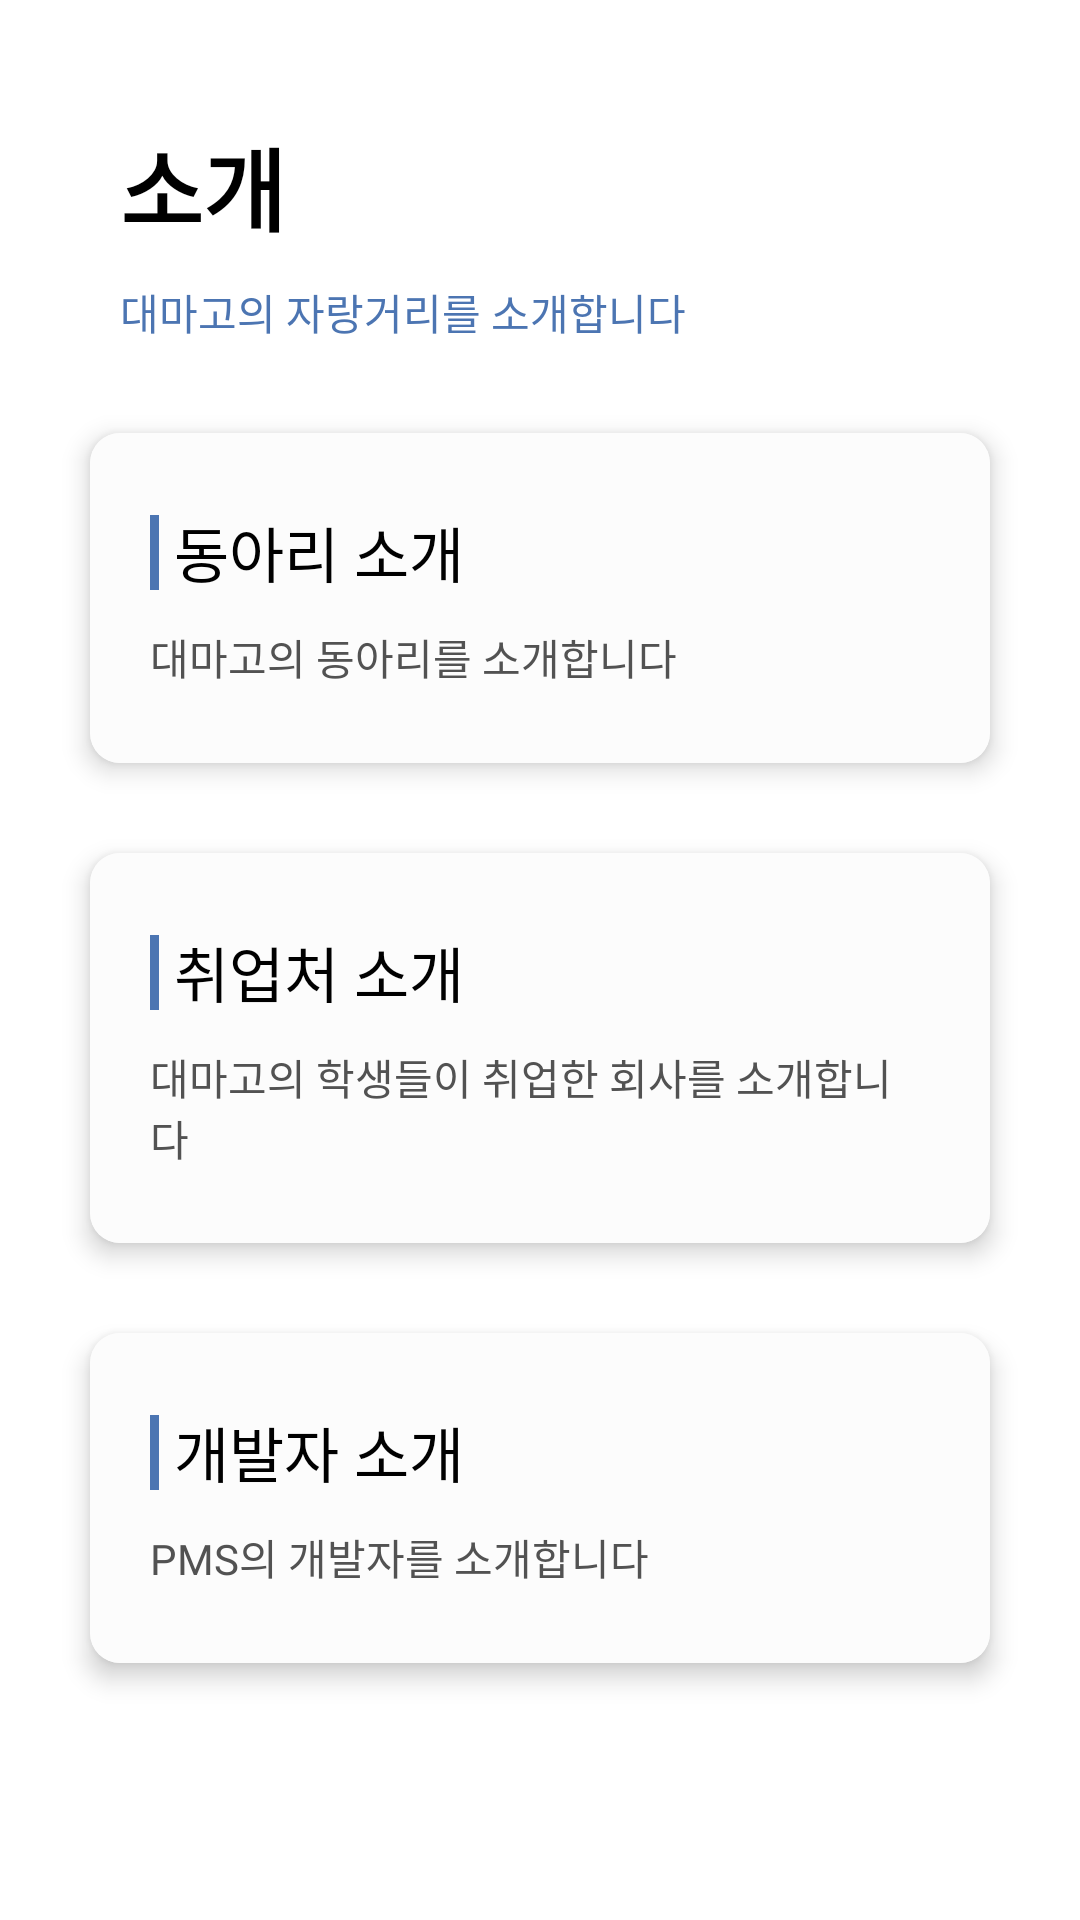

Write the Android layout XML for this screen, with the resource values it uses.
<!-- AndroidManifest.xml: application theme Theme.PmsAndroid -->
<!-- res/layout/fragment_introduce.xml -->
<?xml version="1.0" encoding="utf-8"?>
<layout xmlns:android="http://schemas.android.com/apk/res/android"
    xmlns:app="http://schemas.android.com/apk/res-auto"
    xmlns:tools="http://schemas.android.com/tools">

    <data>

        <variable
            name="vm"
            type="com.dms.pmsandroid.presentation.feature.introduce.viewmodel.MainIntroduceViewModel" />
    </data>


    <androidx.constraintlayout.widget.ConstraintLayout
        android:layout_width="match_parent"
        android:layout_height="match_parent"
        tools:context=".presentation.feature.introduce.ui.fragment.IntroduceFragment">


        <TextView
            android:id="@+id/introduce_title_tv"
            android:layout_width="wrap_content"
            android:layout_height="wrap_content"
            android:layout_marginStart="40dp"
            android:layout_marginTop="40dp"
            android:fontFamily="@font/nanumsquareextrabold"
            android:text="@string/title_info"
            android:textColor="@color/black"
            android:textSize="30sp"
            android:textStyle="bold"
            app:layout_constraintStart_toStartOf="parent"
            app:layout_constraintTop_toTopOf="parent" />


        <TextView
            android:id="@+id/introduce_tilte2_tv"
            android:layout_width="wrap_content"
            android:layout_height="wrap_content"
            android:layout_marginStart="40dp"
            android:layout_marginTop="10dp"
            android:fontFamily="@font/nanumsquareregular"
            android:text="@string/intro_main_dms"
            android:textColor="#4C75B2"
            app:layout_constraintStart_toStartOf="parent"
            app:layout_constraintTop_toBottomOf="@+id/introduce_title_tv" />

        <androidx.cardview.widget.CardView
            android:id="@+id/introduce_club_cv"
            android:layout_width="0dp"
            android:layout_height="wrap_content"
            android:layout_marginHorizontal="30dp"
            android:layout_marginTop="30dp"
            app:cardCornerRadius="10dp"
            app:cardElevation="5dp"
            app:layout_constraintEnd_toEndOf="parent"
            app:layout_constraintStart_toStartOf="parent"
            app:layout_constraintTop_toBottomOf="@+id/introduce_tilte2_tv">

            <androidx.constraintlayout.widget.ConstraintLayout
                android:layout_width="match_parent"
                android:layout_height="wrap_content"
                android:foreground="?android:attr/selectableItemBackground"
                android:background="@color/gray_50">

                <View
                    android:id="@+id/introduce_club_v"
                    android:layout_width="3dp"
                    android:layout_height="25dp"
                    android:layout_marginStart="20dp"
                    android:background="@color/blue"
                    app:layout_constraintBottom_toBottomOf="@id/introduce_club_title_tv"
                    app:layout_constraintStart_toStartOf="parent"
                    app:layout_constraintTop_toTopOf="@id/introduce_club_title_tv" />

                <androidx.appcompat.widget.AppCompatTextView
                    android:id="@+id/introduce_club_title_tv"
                    android:layout_width="wrap_content"
                    android:layout_height="wrap_content"
                    android:layout_marginStart="5dp"
                    android:layout_marginTop="25dp"
                    android:fontFamily="@font/nanumsquarebold"
                    android:text="@string/intro_club"
                    android:textColor="@color/black"
                    android:textSize="@dimen/title_size"
                    app:layout_constraintStart_toEndOf="@id/introduce_club_v"
                    app:layout_constraintTop_toTopOf="parent" />

                <androidx.appcompat.widget.AppCompatTextView
                    android:layout_width="wrap_content"
                    android:layout_height="wrap_content"
                    android:layout_marginStart="20dp"
                    android:layout_marginTop="10dp"
                    android:layout_marginBottom="25dp"
                    android:fontFamily="@font/nanumsquareregular"
                    android:text="@string/introduce_club_detail"
                    android:textColor="@color/gray_300"
                    android:textSize="@dimen/body_size"
                    app:layout_constraintBottom_toBottomOf="parent"
                    app:layout_constraintStart_toStartOf="parent"
                    app:layout_constraintTop_toBottomOf="@+id/introduce_club_title_tv" />


            </androidx.constraintlayout.widget.ConstraintLayout>
        </androidx.cardview.widget.CardView>

        <androidx.cardview.widget.CardView
            android:id="@+id/introduce_work_cv"
            android:layout_width="0dp"
            android:layout_height="wrap_content"
            android:layout_marginHorizontal="30dp"
            android:layout_marginTop="30dp"
            app:cardCornerRadius="10dp"
            app:cardElevation="5dp"
            app:layout_constraintEnd_toEndOf="parent"
            app:layout_constraintStart_toStartOf="parent"
            app:layout_constraintTop_toBottomOf="@+id/introduce_club_cv">

            <androidx.constraintlayout.widget.ConstraintLayout
                android:layout_width="match_parent"
                android:layout_height="wrap_content"
                android:foreground="?android:attr/selectableItemBackground"
                android:background="@color/gray_50">

                <View
                    android:id="@+id/introduce_work_v"
                    android:layout_width="3dp"
                    android:layout_height="25dp"
                    android:layout_marginStart="20dp"
                    android:background="@color/blue"
                    app:layout_constraintBottom_toBottomOf="@id/introduce_work_title_tv"
                    app:layout_constraintStart_toStartOf="parent"
                    app:layout_constraintTop_toTopOf="@id/introduce_work_title_tv" />

                <androidx.appcompat.widget.AppCompatTextView
                    android:id="@+id/introduce_work_title_tv"
                    android:layout_width="wrap_content"
                    android:layout_height="wrap_content"
                    android:layout_marginStart="5dp"
                    android:layout_marginTop="25dp"
                    android:fontFamily="@font/nanumsquarebold"
                    android:text="@string/intro_work"
                    android:textColor="@color/black"
                    android:textSize="@dimen/title_size"
                    app:layout_constraintStart_toEndOf="@id/introduce_work_v"
                    app:layout_constraintTop_toTopOf="parent" />

                <androidx.appcompat.widget.AppCompatTextView
                    android:layout_width="0dp"
                    android:layout_height="wrap_content"
                    android:layout_marginHorizontal="20dp"
                    android:layout_marginTop="10dp"
                    android:layout_marginBottom="25dp"
                    android:fontFamily="@font/nanumsquareregular"
                    android:text="@string/introduce_company_detail"
                    android:textColor="@color/gray_300"
                    android:textSize="@dimen/body_size"
                    app:layout_constraintBottom_toBottomOf="parent"
                    app:layout_constraintEnd_toEndOf="parent"
                    app:layout_constraintStart_toStartOf="parent"
                    app:layout_constraintTop_toBottomOf="@+id/introduce_work_title_tv" />


            </androidx.constraintlayout.widget.ConstraintLayout>
        </androidx.cardview.widget.CardView>

        <androidx.cardview.widget.CardView
            android:id="@+id/introduce_dev_cv"
            android:layout_width="0dp"
            android:layout_height="wrap_content"
            android:layout_marginHorizontal="30dp"
            android:layout_marginTop="30dp"
            app:cardCornerRadius="10dp"
            app:cardElevation="5dp"
            app:layout_constraintEnd_toEndOf="parent"
            app:layout_constraintStart_toStartOf="parent"
            app:layout_constraintTop_toBottomOf="@+id/introduce_work_cv">

            <androidx.constraintlayout.widget.ConstraintLayout
                android:layout_width="match_parent"
                android:layout_height="wrap_content"
                android:foreground="?android:attr/selectableItemBackground"
                android:background="@color/gray_50">

                <View
                    android:id="@+id/introduce_dev_v"
                    android:layout_width="3dp"
                    android:layout_height="25dp"
                    android:layout_marginStart="20dp"
                    android:background="@color/blue"
                    app:layout_constraintBottom_toBottomOf="@id/introduce_dev_title_tv"
                    app:layout_constraintStart_toStartOf="parent"
                    app:layout_constraintTop_toTopOf="@id/introduce_dev_title_tv" />

                <androidx.appcompat.widget.AppCompatTextView
                    android:id="@+id/introduce_dev_title_tv"
                    android:layout_width="wrap_content"
                    android:layout_height="wrap_content"
                    android:layout_marginStart="5dp"
                    android:layout_marginTop="25dp"
                    android:fontFamily="@font/nanumsquarebold"
                    android:text="@string/intro_developer"
                    android:textColor="@color/black"
                    android:textSize="@dimen/title_size"
                    app:layout_constraintStart_toEndOf="@id/introduce_dev_v"
                    app:layout_constraintTop_toTopOf="parent" />

                <androidx.appcompat.widget.AppCompatTextView
                    android:layout_width="0dp"
                    android:layout_height="wrap_content"
                    android:layout_marginHorizontal="20dp"
                    android:layout_marginTop="10dp"
                    android:layout_marginBottom="25dp"
                    android:fontFamily="@font/nanumsquareregular"
                    android:text="@string/introduce_developer_detail"
                    android:textColor="@color/gray_300"
                    android:textSize="@dimen/body_size"
                    app:layout_constraintBottom_toBottomOf="parent"
                    app:layout_constraintEnd_toEndOf="parent"
                    app:layout_constraintStart_toStartOf="parent"
                    app:layout_constraintTop_toBottomOf="@+id/introduce_dev_title_tv" />


            </androidx.constraintlayout.widget.ConstraintLayout>
        </androidx.cardview.widget.CardView>

    </androidx.constraintlayout.widget.ConstraintLayout>
</layout>
<!-- resources referenced by this layout -->
<resources>
  <color name="black">#FF000000</color>
  <color name="blue">#4C75B2</color>
  <color name="gray_300">#525252</color>
  <color name="gray_50">#FCFCFC</color>
  <dimen name="body_size">14sp</dimen>
  <dimen name="title_size">20sp</dimen>
  <string name="intro_club">동아리 소개</string>
  <string name="intro_developer">개발자 소개</string>
  <string name="intro_main_dms">대마고의 자랑거리를 소개합니다</string>
  <string name="intro_work">취업처 소개</string>
  <string name="introduce_club_detail">대마고의 동아리를 소개합니다</string>
  <string name="introduce_company_detail">대마고의 학생들이 취업한 회사를 소개합니다</string>
  <string name="introduce_developer_detail">PMS의 개발자를 소개합니다</string>
  <string name="title_info">소개</string>
  <style name="Theme.PmsAndroid" parent="Theme.MaterialComponents.DayNight.NoActionBar">
          <item name="colorPrimary">@color/blue</item>
          <item name="colorPrimaryVariant">@color/blue</item>
          <item name="colorOnPrimary">@color/white</item>
          <item name="colorSecondary">@color/teal_200</item>
          <item name="colorSecondaryVariant">@color/teal_700</item>
          <item name="colorOnSecondary">@color/black</item>
          <item name="android:statusBarColor" tools:targetApi="l">?attr/colorPrimaryVariant</item>
          <item name="android:windowLightStatusBar">false</item>
          <item name="bottomSheetDialogTheme">@style/AppBottomSheetDialogTheme</item>
      </style>
  <color name="white">#FFFFFFFF</color>
  <color name="teal_200">#FF03DAC5</color>
  <color name="teal_700">#FF018786</color>
  <style name="AppBottomSheetDialogTheme" parent="Theme.Design.Light.BottomSheetDialog">
          <item name="bottomSheetStyle">@style/AppModalStyle</item>
      </style>
  <style name="AppModalStyle" parent="Widget.Design.BottomSheet.Modal">
          <item name="android:background">@drawable/shape_top_border_gray_100</item>
      </style>
  <!-- drawable shape_top_border_gray_100 (drawable) -->
  <?xml version="1.0" encoding="utf-8"?>
  <shape xmlns:android="http://schemas.android.com/apk/res/android"
      android:padding="10dp"
      android:shape="rectangle">
      <solid android:color="@color/gray_100" />
      <corners
          android:topLeftRadius="15dp"
          android:topRightRadius="15dp"/>
  </shape>
  <color name="gray_100">#F7F7F7</color>
</resources>
